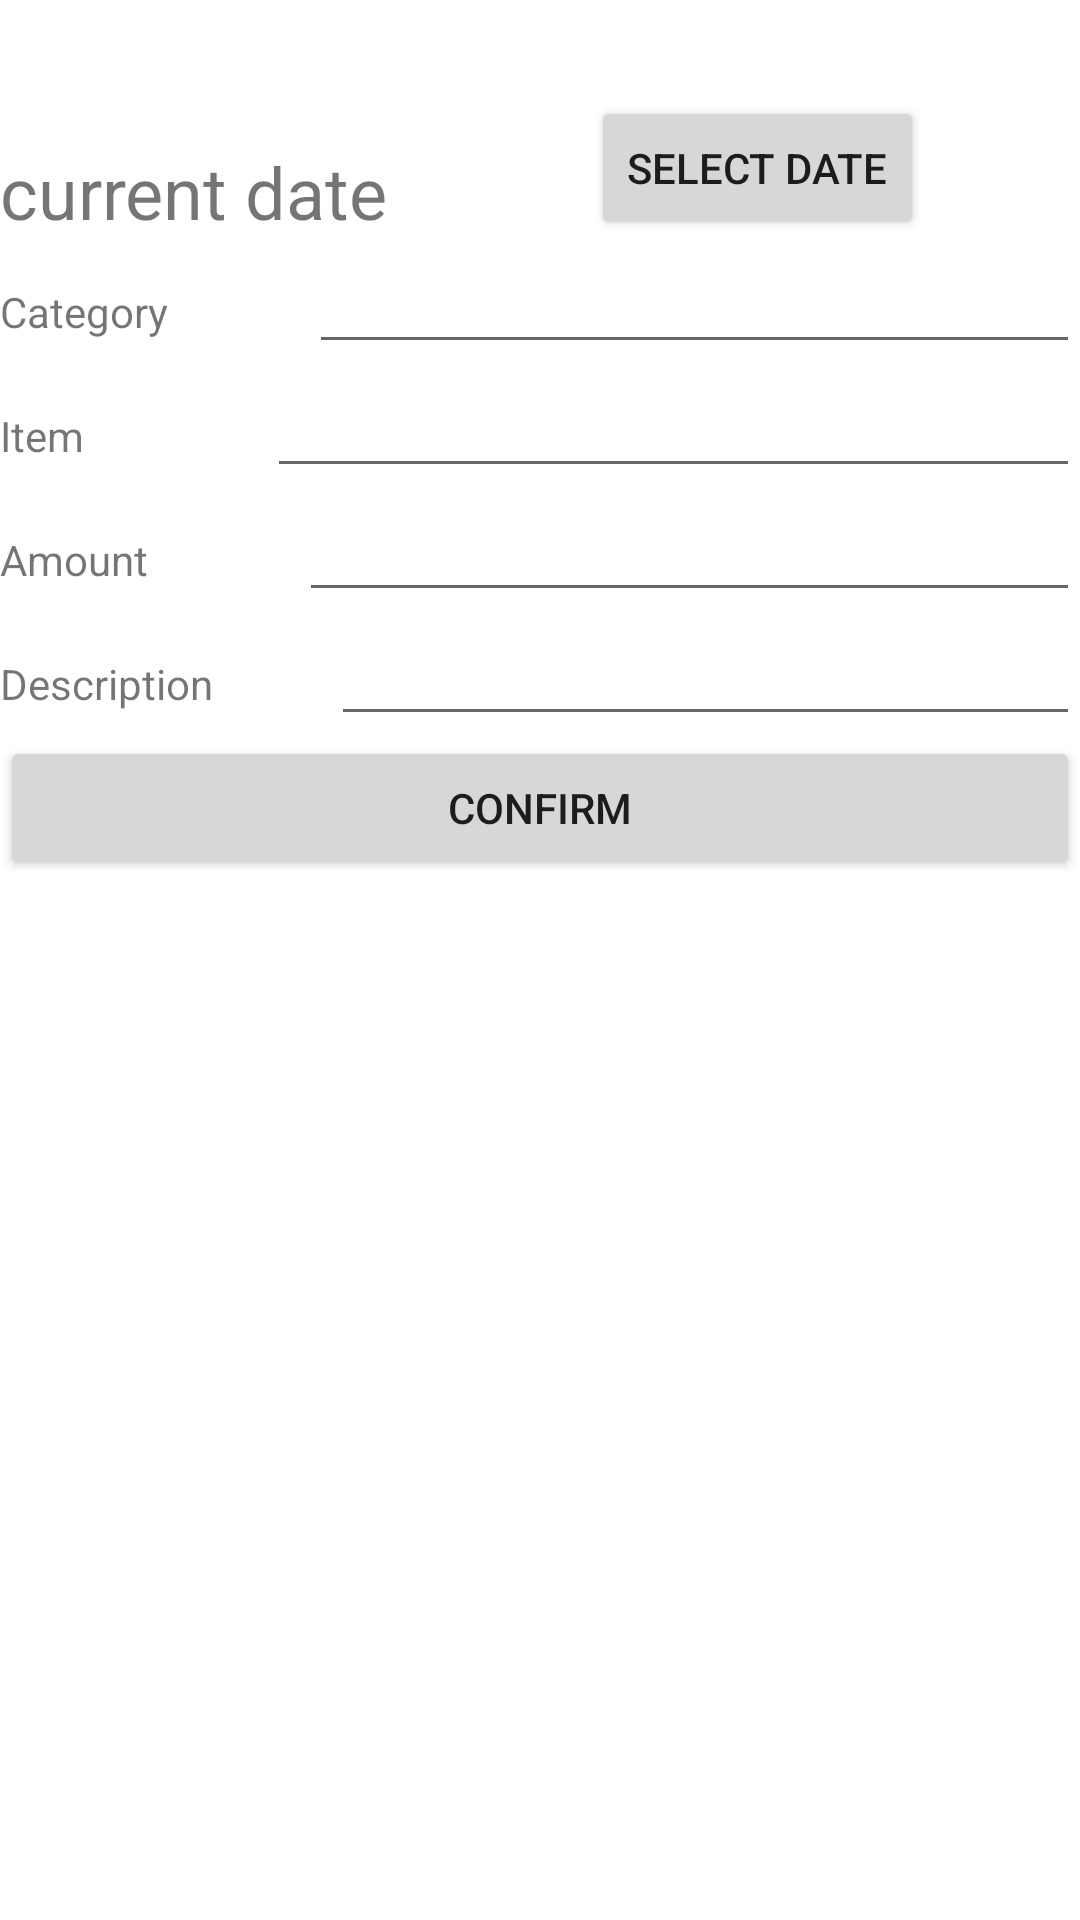

Write the Android layout XML for this screen, with the resource values it uses.
<!-- AndroidManifest.xml: application theme Theme.AccountingSystem -->
<!-- res/layout/create_income_alert.xml -->
<?xml version="1.0" encoding="utf-8"?>
<LinearLayout xmlns:android="http://schemas.android.com/apk/res/android"
    xmlns:app="http://schemas.android.com/apk/res-auto"
    xmlns:tools="http://schemas.android.com/tools"
    android:layout_width="match_parent"
    android:layout_height="match_parent">


    <LinearLayout
        android:layout_width="match_parent"
        android:layout_height="wrap_content"
        android:orientation="vertical">

        <LinearLayout
            android:layout_width="match_parent"
            android:layout_height="match_parent"
            android:orientation="horizontal">

            <TextView
                android:id="@+id/tvDate"
                android:layout_width="149dp"
                android:layout_height="36dp"
                android:layout_marginTop="44dp"
                android:text="current date"
                android:textSize="24sp" />

            <Space
                android:layout_width="wrap_content"
                android:layout_height="wrap_content"
                android:layout_weight="1" />

            <Button
                android:id="@+id/datePickerButton"
                android:layout_width="wrap_content"
                android:layout_height="wrap_content"
                android:layout_marginTop="32dp"
                android:layout_marginEnd="52dp"
                android:text="select date" />
        </LinearLayout>

        <LinearLayout
            android:layout_width="match_parent"
            android:layout_height="match_parent"
            android:orientation="horizontal">

            <TextView
                android:id="@+id/tvCaterogery"
                android:layout_width="wrap_content"
                android:layout_height="wrap_content"
                android:layout_weight="1"
                android:text="Category" />

            <EditText
                android:id="@+id/edCategory"
                android:layout_width="wrap_content"
                android:layout_height="wrap_content"
                android:layout_weight="1"
                android:ems="10"
                android:inputType="textPersonName" />

        </LinearLayout>

        <LinearLayout
            android:layout_width="match_parent"
            android:layout_height="match_parent"
            android:layout_weight="1"
            android:orientation="horizontal">

            <TextView
                android:id="@+id/tvItem"
                android:layout_width="wrap_content"
                android:layout_height="wrap_content"
                android:layout_weight="1"
                android:text="Item" />

            <EditText
                android:id="@+id/edItem"
                android:layout_width="wrap_content"
                android:layout_height="wrap_content"
                android:layout_weight="1"
                android:ems="10"
                android:inputType="textPersonName" />

        </LinearLayout>

        <LinearLayout
            android:layout_width="match_parent"
            android:layout_height="match_parent"
            android:layout_weight="1"
            android:orientation="horizontal">

            <TextView
                android:id="@+id/tvAmount"
                android:layout_width="wrap_content"
                android:layout_height="wrap_content"
                android:layout_weight="1"
                android:text="Amount" />

            <EditText
                android:id="@+id/edAmount"
                android:layout_width="wrap_content"
                android:layout_height="wrap_content"
                android:layout_weight="1"
                android:ems="10"
                android:inputType="number" />

        </LinearLayout>

        <LinearLayout
            android:layout_width="match_parent"
            android:layout_height="match_parent"
            android:layout_weight="1"
            android:orientation="horizontal">

            <TextView
                android:id="@+id/tvDescription"
                android:layout_width="wrap_content"
                android:layout_height="wrap_content"
                android:layout_weight="1"
                android:text="Description" />

            <EditText
                android:id="@+id/edDescription"
                android:layout_width="wrap_content"
                android:layout_height="wrap_content"
                android:layout_weight="1"
                android:ems="10"
                android:inputType="textPersonName" />
        </LinearLayout>

        <Button
            android:id="@+id/incomeConfirmBtn"
            android:layout_width="match_parent"
            android:layout_height="wrap_content"
            android:text="Confirm" />

    </LinearLayout>

</LinearLayout>
<!-- resources referenced by this layout -->
<resources>
  <style name="Theme.AccountingSystem" parent="Theme.MaterialComponents.DayNight.DarkActionBar">
          
          <item name="colorPrimary">@color/purple_500</item>
          <item name="colorPrimaryVariant">@color/purple_700</item>
          <item name="colorOnPrimary">@color/white</item>
          
          <item name="colorSecondary">@color/teal_200</item>
          <item name="colorSecondaryVariant">@color/teal_700</item>
          <item name="colorOnSecondary">@color/black</item>
          
          <item name="android:statusBarColor">?attr/colorPrimaryVariant</item>
          
      </style>
  <color name="purple_500">#FF6200EE</color>
  <color name="purple_700">#FF3700B3</color>
  <color name="white">#FFFFFFFF</color>
  <color name="teal_200">#FF03DAC5</color>
  <color name="teal_700">#FF018786</color>
  <color name="black">#FF000000</color>
</resources>
